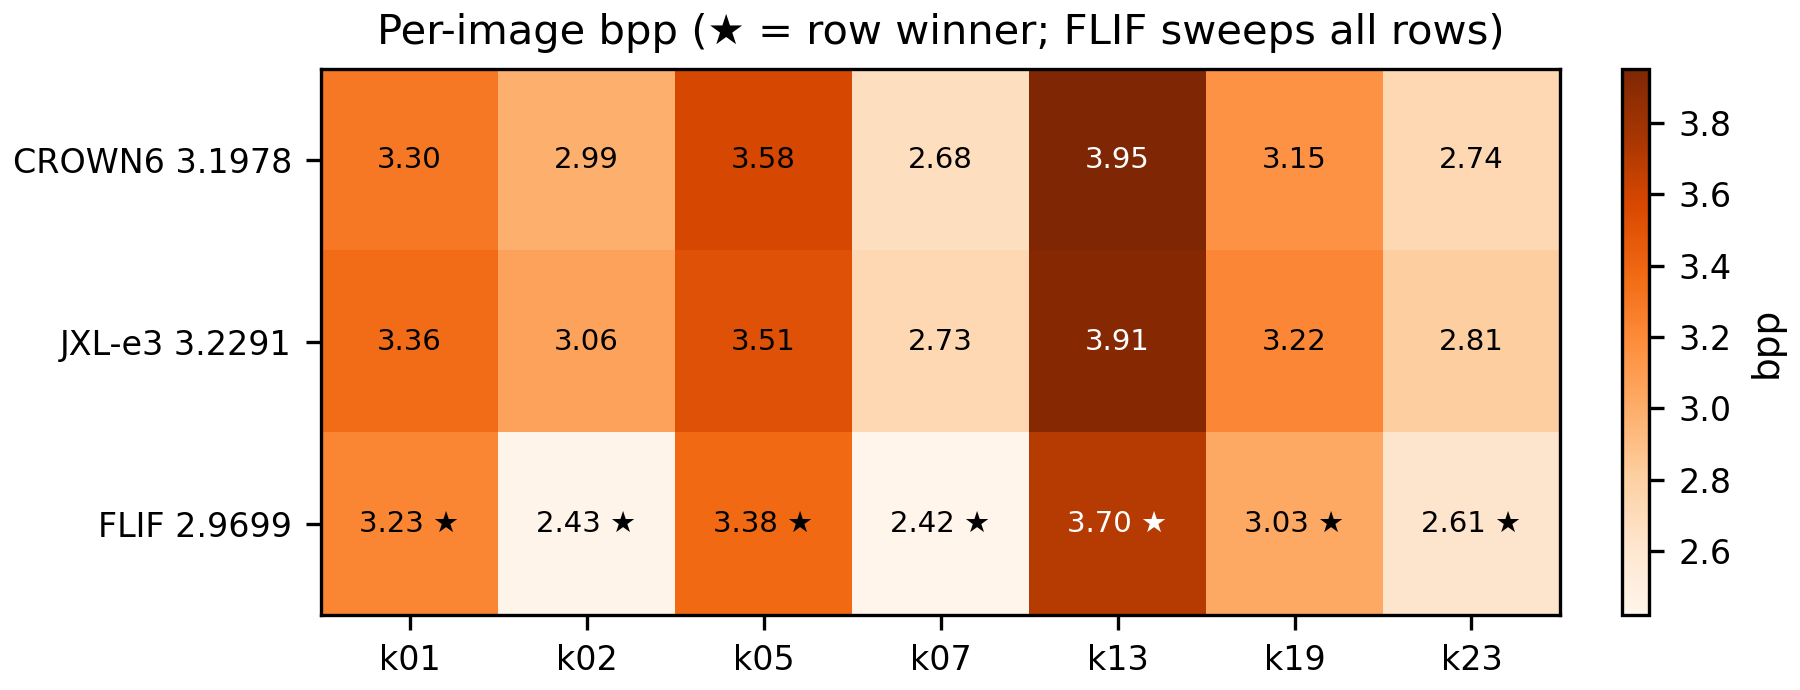

Data behind this chart, as committed beside it:
image, kodim01, kodim02, kodim05, kodim07, kodim13, kodim19, kodim23
CROWN6, 3.298, 2.985, 3.581, 2.68, 3.953, 3.151, 2.736
JXL-e3, 3.359, 3.061, 3.512, 2.731, 3.914, 3.215, 2.811
FLIF, 3.225, 2.428, 3.376, 2.419, 3.701, 3.025, 2.615
